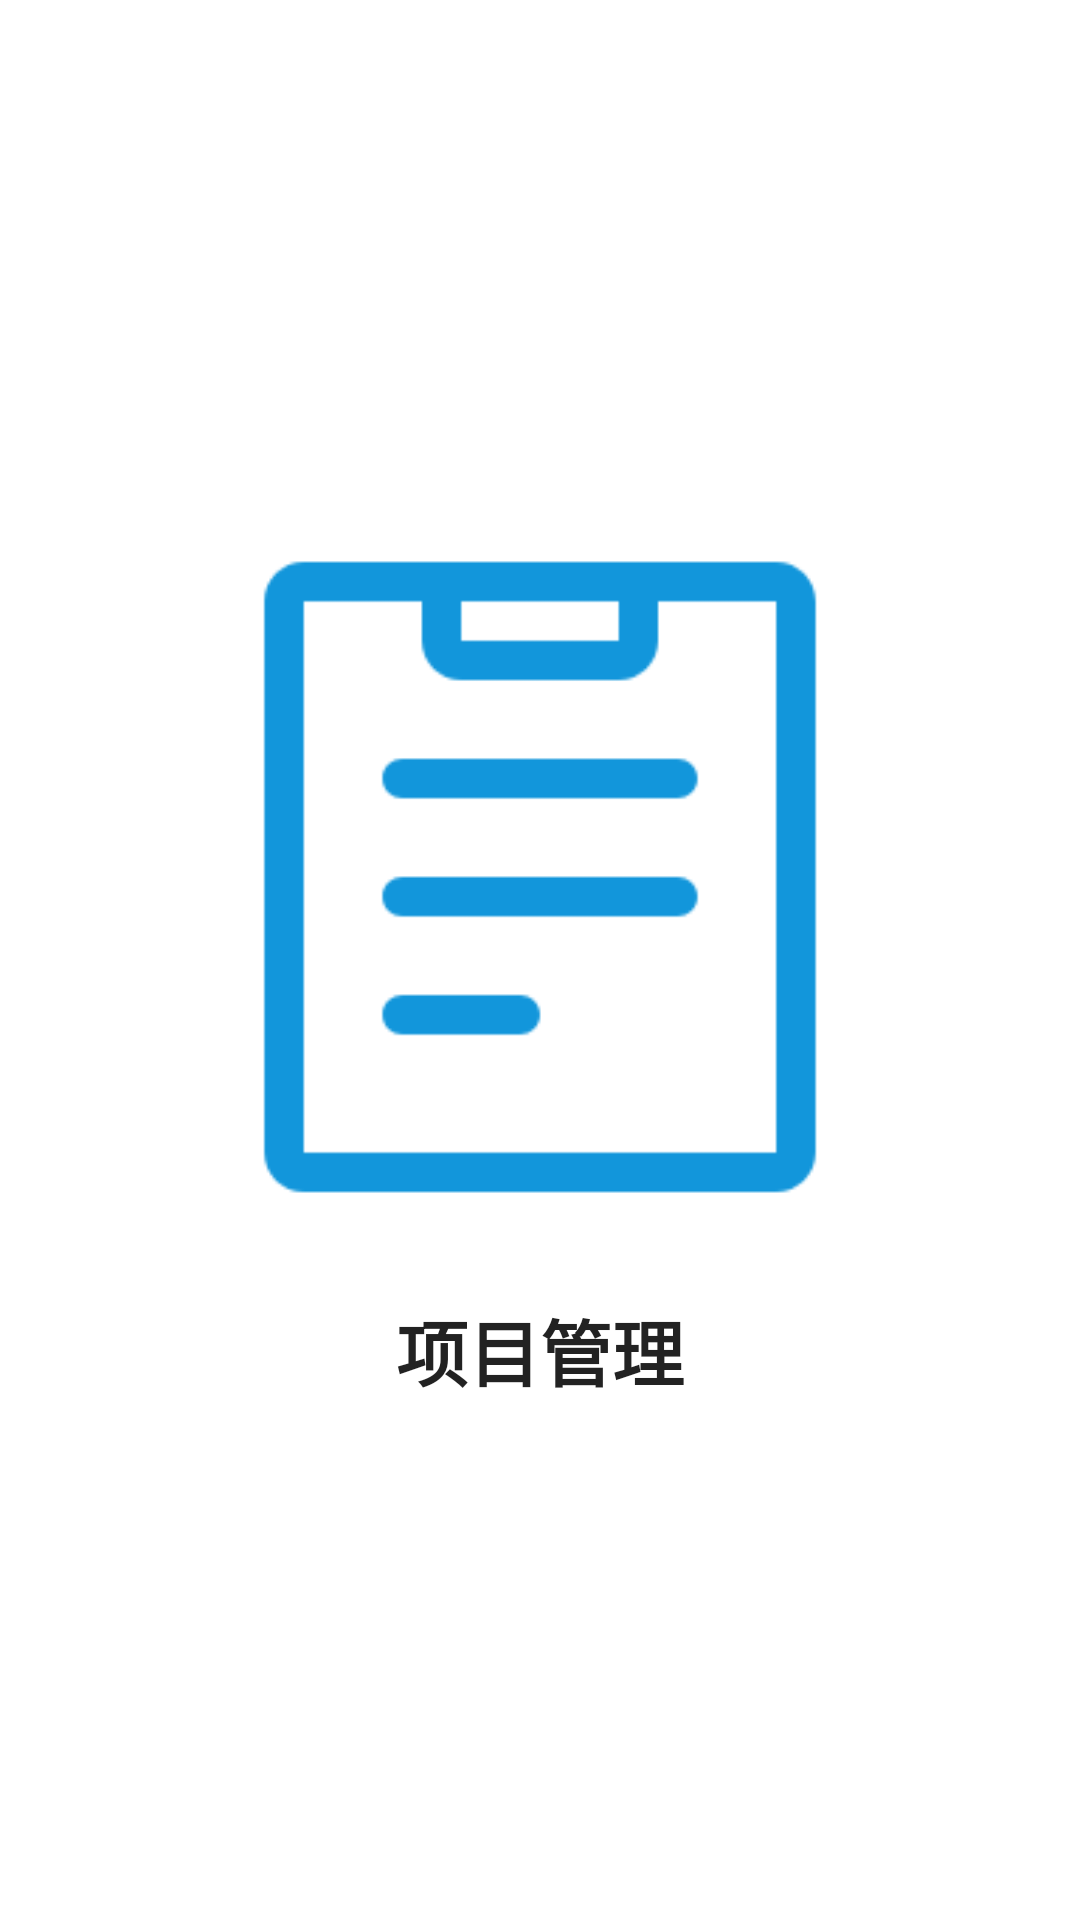

Android layout source for this screen:
<!-- AndroidManifest.xml: activity theme WelcomeTheme -->
<!-- res/layout/activity_welcome.xml -->
<?xml version="1.0" encoding="utf-8"?>
<RelativeLayout xmlns:android="http://schemas.android.com/apk/res/android"
    xmlns:tools="http://schemas.android.com/tools"
    android:id="@+id/activity_welcome"
    android:layout_width="match_parent"
    android:layout_height="match_parent"
    android:paddingTop="@dimen/activity_vertical_margin"
    android:background="@android:color/white"
    tools:context=".ui.Activities.WelcomeActivity">
    <LinearLayout
        android:id="@+id/launcher"
        android:layout_centerInParent="true"
        android:orientation="vertical"
        android:layout_width="wrap_content"
        android:layout_height="wrap_content">
        <ImageView
            android:src="@drawable/project_icon"
            android:layout_width="240dp"
            android:layout_height="240dp" />
        <TextView
            android:alpha="0.87"
            android:textColor="@android:color/black"
            android:textStyle="bold"
            android:layout_marginTop="20dp"
            android:textSize="24sp"
            android:layout_gravity="center_horizontal"
            android:text="@string/title"
            android:layout_width="wrap_content"
            android:layout_height="wrap_content" />
    </LinearLayout>
</RelativeLayout>
<!-- resources referenced by this layout -->
<resources>
  <!-- drawable project_icon: png bitmap (drawable, 4833 bytes) -->
  <string name="title">项目管理</string>
  <style name="WelcomeTheme" parent="Theme.AppCompat.Light.NoActionBar">
          
          <item name="colorPrimary">@color/colorPrimary</item>
          <item name="colorPrimaryDark">@android:color/white</item>
          <item name="colorAccent">@color/colorAccent</item>
  
          <item name="actionOverflowMenuStyle">@style/CKMenuStyle</item>
      </style>
  <color name="colorPrimary">#3F51B5</color>
  <color name="colorAccent">#FF4081</color>
  <style name="CKMenuStyle" parent="@style/Widget.AppCompat.Light.PopupMenu.Overflow">
          <item name="overlapAnchor">false</item>
      </style>
</resources>
